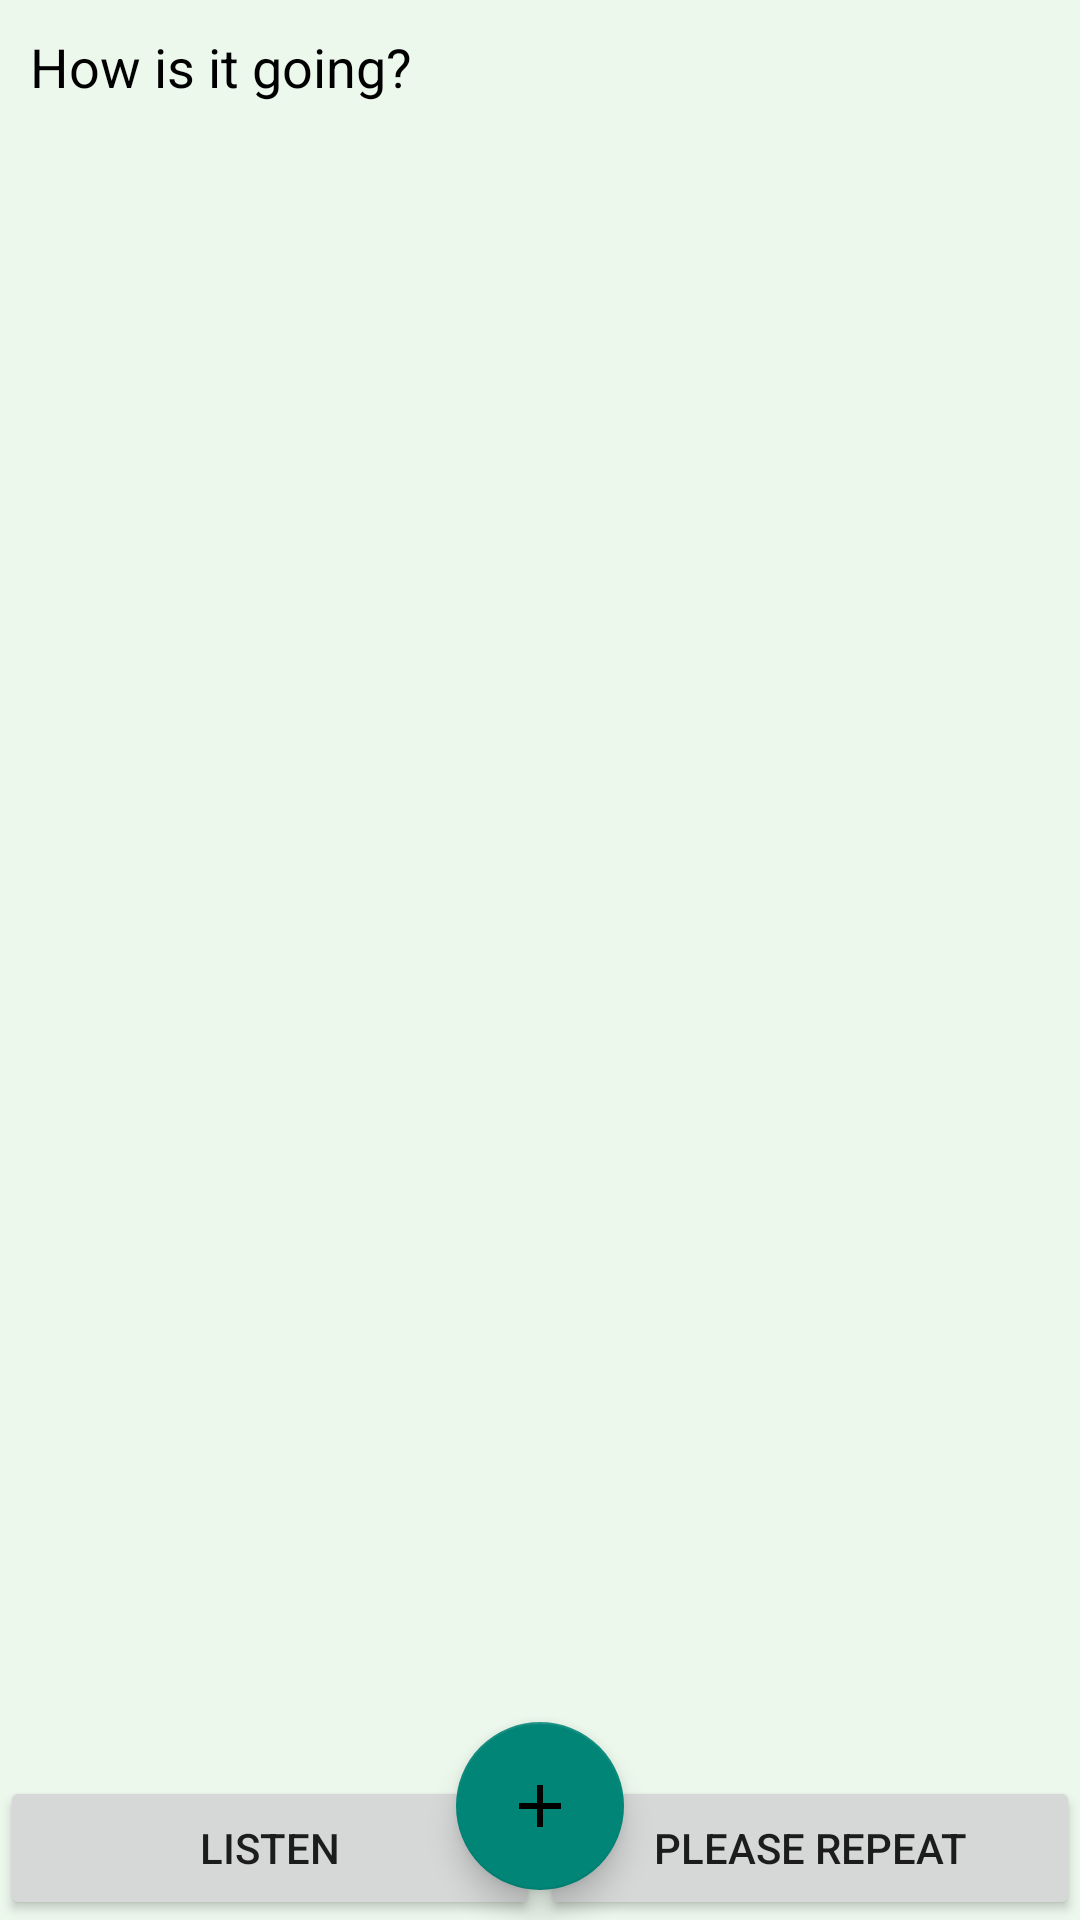

Here is an Android app screen rendered from its layout file. Give the layout XML and the strings, colors and styles it references.
<!-- AndroidManifest.xml: application theme AppTheme -->
<!-- res/layout/fragment_conversation.xml -->
<RelativeLayout xmlns:android="http://schemas.android.com/apk/res/android"
    xmlns:tools="http://schemas.android.com/tools" android:layout_width="match_parent"
    android:layout_height="match_parent"
    tools:context="com.tomglobal.eyespeak.MainFragment">

    <LinearLayout
        android:layout_width="fill_parent"
        android:layout_height="fill_parent"
        android:orientation="vertical"
        android:background="#30B4EEB4"
        >

        <EditText
            android:id="@+id/newPhraseEditText"
            android:layout_width="fill_parent"
            android:layout_height="fill_parent"
            android:visibility="gone"
            android:imeOptions="flagNoExtractUi"
            />

    <LinearLayout
        android:layout_width="fill_parent"
        android:orientation="horizontal"
        android:layout_height="wrap_content"
        >

        <TextView
            android:id="@+id/predictionTextView"
            android:layout_width="0dp"
            android:layout_height="fill_parent"
            android:layout_weight="10"
            android:text="How is it going?"
            android:padding="10dp"
            android:textSize="18sp"
            android:textColor="@android:color/black"
            android:maxLines="1"
            android:ellipsize="end"
            />

        <ProgressBar
            android:id="@+id/spinner"
            style="?android:attr/progressBarStyle"
            android:layout_width="0dp"
            android:layout_height="wrap_content"
            android:layout_weight="1"
            android:layout_gravity="center"
            android:visibility="invisible"
            />

        </LinearLayout>

        <GridView
            android:id="@+id/gridView"
            android:layout_width="fill_parent"
            android:layout_height="0dp"
            android:layout_weight="8"
            android:numColumns="2"
            android:layout_margin="3dp"
            android:verticalSpacing="3dp"
            android:horizontalSpacing="3dp"
            android:stretchMode="columnWidth"
            />

        <LinearLayout
            android:layout_width="fill_parent"
            android:layout_height="wrap_content"
            android:orientation="horizontal">

            <Button
            android:id="@+id/listenButton"
            android:layout_width="0dp"
            android:layout_height="wrap_content"
                android:layout_weight="1"
            android:text="Listen"
            android:layout_gravity="center"
            />

        <Button
            android:id="@+id/repeatButton"
            android:layout_width="0dp"
            android:layout_height="wrap_content"
            android:layout_weight="1"
            android:text="Please Repeat"
            android:layout_gravity="center"
            />
        </LinearLayout>

    </LinearLayout>

    <android.support.design.widget.FloatingActionButton
        android:id="@+id/floatingButton"
        android:layout_width="wrap_content"
        android:layout_height="wrap_content"
        android:layout_alignParentBottom="true"
        android:layout_centerHorizontal="true"
        android:layout_margin="10dp"
        android:clickable="true"
        android:src="@drawable/ic_add_black_48dp"
        />

</RelativeLayout>
<!-- resources referenced by this layout -->
<resources>
  <!-- drawable ic_add_black_48dp: png bitmap (drawable-hdpi, 558 bytes) -->
  <style name="AppTheme" parent="Theme.AppCompat.Light.DarkActionBar">
          <item name="android:homeAsUpIndicator">@drawable/ic_drawer</item>
      </style>
</resources>
